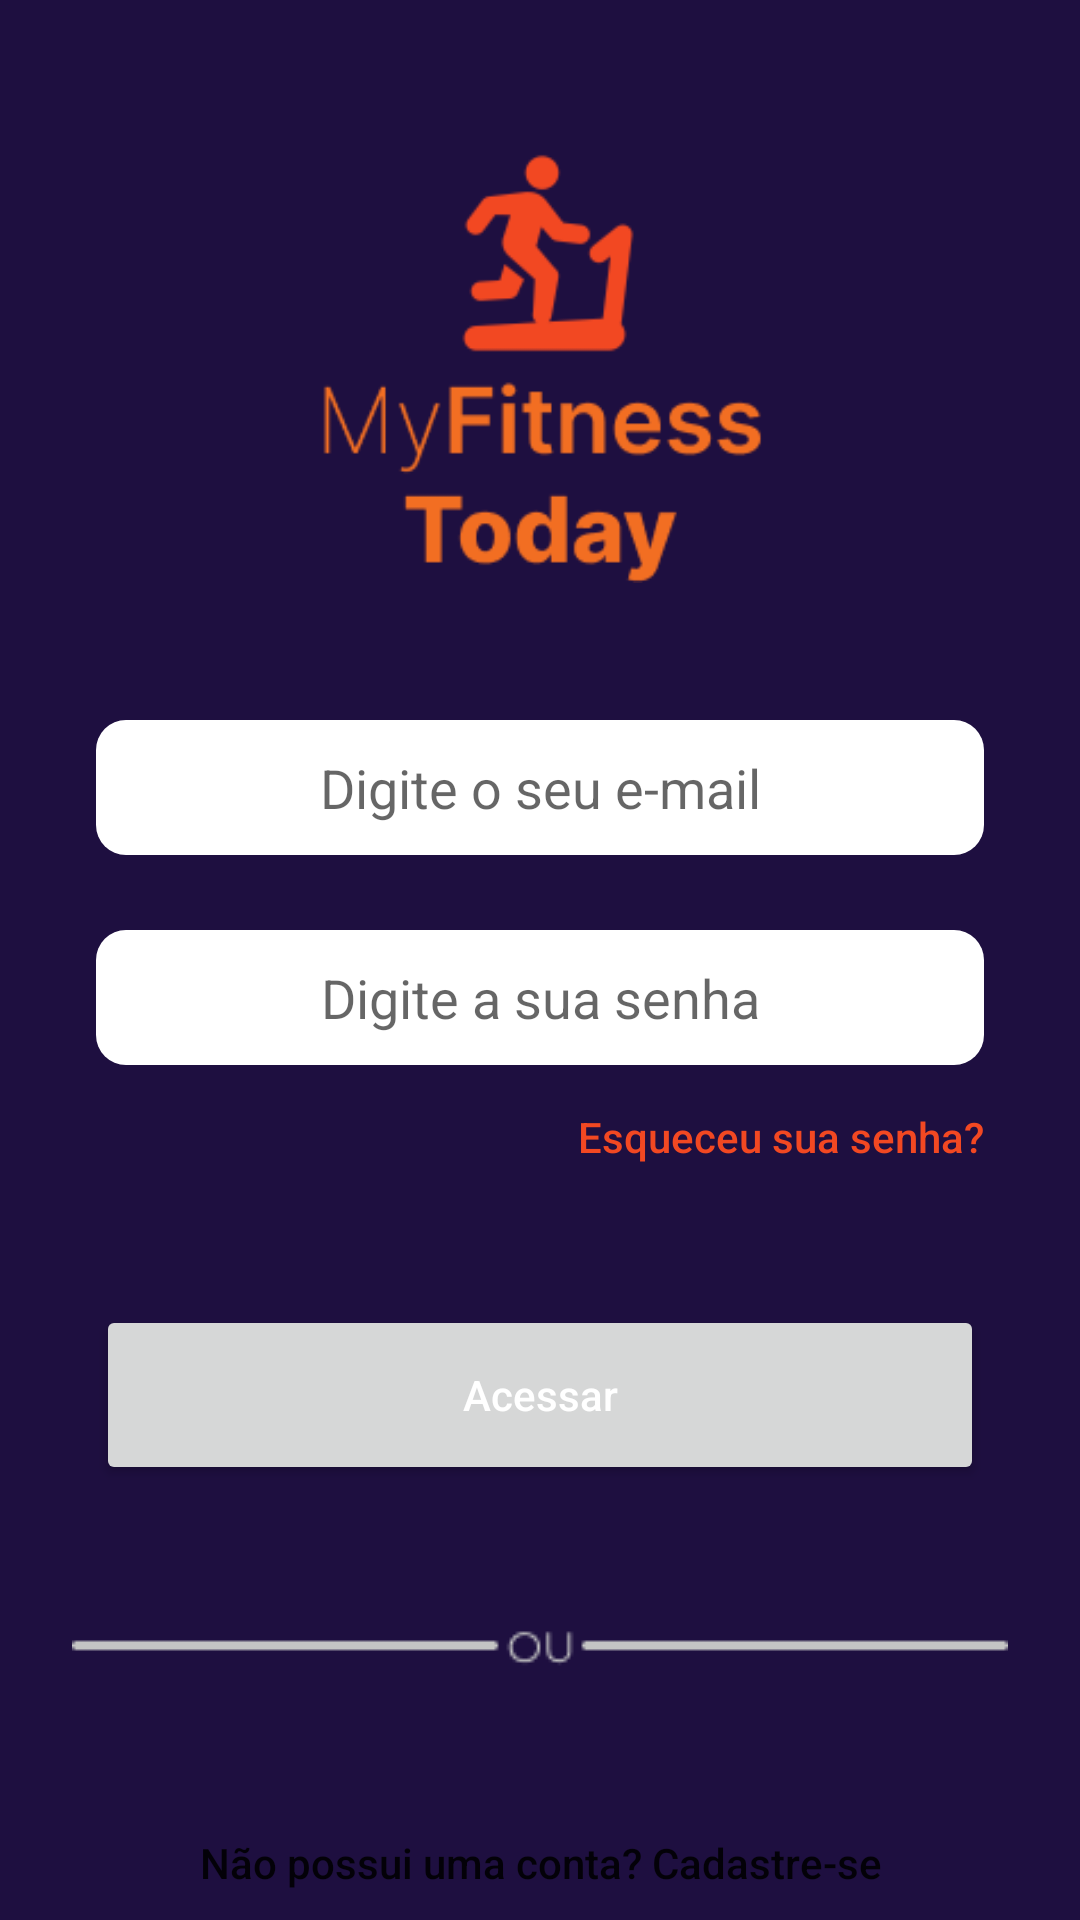

Reconstruct the res/layout file that produces this screen, plus the resources it refers to.
<!-- AndroidManifest.xml: application theme Theme.MyFitnessToday -->
<!-- res/layout/activity_main.xml -->
<?xml version="1.0" encoding="utf-8"?>
<LinearLayout xmlns:android="http://schemas.android.com/apk/res/android"
    xmlns:app="http://schemas.android.com/apk/res-auto"
    xmlns:tools="http://schemas.android.com/tools"
    android:layout_width="match_parent"
    android:layout_height="match_parent"
    android:background="@color/color_background_app"
    android:orientation="vertical"
    tools:context=".MainActivity">

    <ImageView
        android:layout_width="150dp"
        android:layout_height="150dp"
        android:layout_gravity="center"
        android:layout_marginTop="45dp"
        android:src="@drawable/logo_app" />

    <EditText
        android:id="@+id/edit_email"
        android:layout_width="match_parent"
        android:layout_height="45dp"
        android:layout_marginHorizontal="32dp"
        android:layout_marginTop="45dp"
        android:background="@drawable/background_input_white"
        android:hint="@string/text_placeholder_email_screenLogin"
        android:inputType="textEmailAddress"
        android:textAlignment="center"
        android:textColor="@color/color_background_text_placeholder" />

    <EditText
        android:id="@+id/edit_password"
        android:layout_width="match_parent"
        android:layout_height="45dp"
        android:layout_marginHorizontal="32dp"
        android:layout_marginTop="25dp"
        android:background="@drawable/background_input_white"
        android:hint="@string/text_placeholder_password_screenLogin"
        android:inputType="textPassword"
        android:textAlignment="center"
        android:textColor="@color/color_background_text_placeholder" />

    <Button
        android:id="@+id/btn_forgot_password"
        android:layout_width="wrap_content"
        android:layout_height="wrap_content"
        android:layout_gravity="end"
        android:layout_marginEnd="32dp"
        android:background="@android:color/transparent"
        android:text="@string/text_placeholder_forgotPassword_screenLogin"
        android:textAllCaps="false"
        android:textColor="@color/color_btn_app"
        android:textSize="14dp" />

    <Button
        android:id="@+id/btn_access"
        android:layout_width="match_parent"
        android:layout_height="60dp"
        android:textAllCaps="false"
        android:layout_gravity="center"
        android:layout_marginHorizontal="32dp"
        android:layout_marginTop="32dp"
        android:text="@string/text_btnAccess_ScrenImc"
        android:textColor="@color/color_placeholder_btn_white" />

    <ImageView
        android:layout_width="wrap_content"
        android:layout_height="wrap_content"
        android:layout_gravity="center"
        android:layout_marginTop="45dp"
        android:src="@drawable/item_separator" />

    <Button
        android:id="@+id/btn_register"
        android:layout_width="wrap_content"
        android:layout_height="wrap_content"
        android:layout_gravity="center"
        android:layout_marginTop="45dp"
        android:background="@android:color/transparent"
        android:text="@string/text_placeholder_btnRegister_screenLogin"
        android:textAllCaps="false" />

</LinearLayout>
<!-- resources referenced by this layout -->
<resources>
  <color name="color_background_app">#1E0F40</color>
  <color name="color_background_text_placeholder">#000000</color>
  <color name="color_btn_app">#F24822</color>
  <color name="color_placeholder_btn_white">#FFFF</color>
  <!-- drawable background_input_white (drawable) -->
  <?xml version="1.0" encoding="utf-8"?>
  <shape xmlns:android="http://schemas.android.com/apk/res/android" android:shape="rectangle">
      <solid android:color="@color/color_background_placeholder"/>
      <corners android:radius="10dp"/>
  </shape>
  <!-- drawable item_separator: png bitmap (drawable, 577 bytes) -->
  <!-- drawable logo_app: png bitmap (drawable, 8672 bytes) -->
  <string name="text_btnAccess_ScrenImc">Acessar</string>
  <string name="text_placeholder_btnRegister_screenLogin">Não possui uma conta? Cadastre-se</string>
  <string name="text_placeholder_email_screenLogin">Digite o seu e-mail</string>
  <string name="text_placeholder_forgotPassword_screenLogin">Esqueceu sua senha?</string>
  <string name="text_placeholder_password_screenLogin">Digite a sua senha</string>
  <style name="Theme.MyFitnessToday" parent="Theme.MaterialComponents.DayNight.NoActionBar">
          
          <item name="colorPrimary">@color/color_btn_app</item>
          <item name="colorPrimaryVariant">@color/purple_700</item>
          <item name="colorOnPrimary">@color/white</item>
          
          <item name="colorSecondary">@color/teal_200</item>
          <item name="colorSecondaryVariant">@color/teal_700</item>
          <item name="colorOnSecondary">@color/black</item>
          
          <item name="android:statusBarColor" tools:targetApi="l">?attr/colorPrimaryVariant</item>
          
      </style>
  <color name="color_background_placeholder">#FFFFFF</color>
  <color name="purple_700">#FF3700B3</color>
  <color name="white">#FFFFFFFF</color>
  <color name="teal_200">#FF03DAC5</color>
  <color name="teal_700">#FF018786</color>
  <color name="black">#FF000000</color>
</resources>
